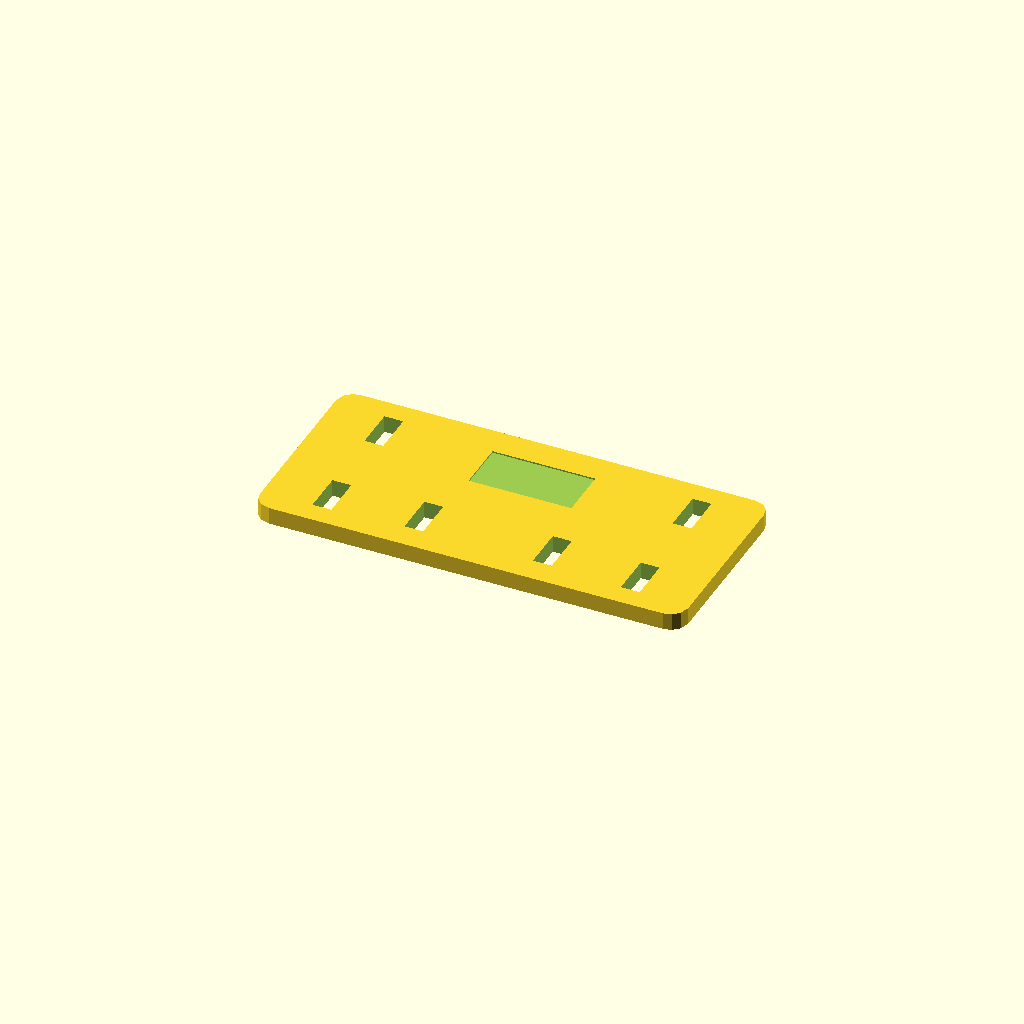
Cell 1: the model at its default parameters.
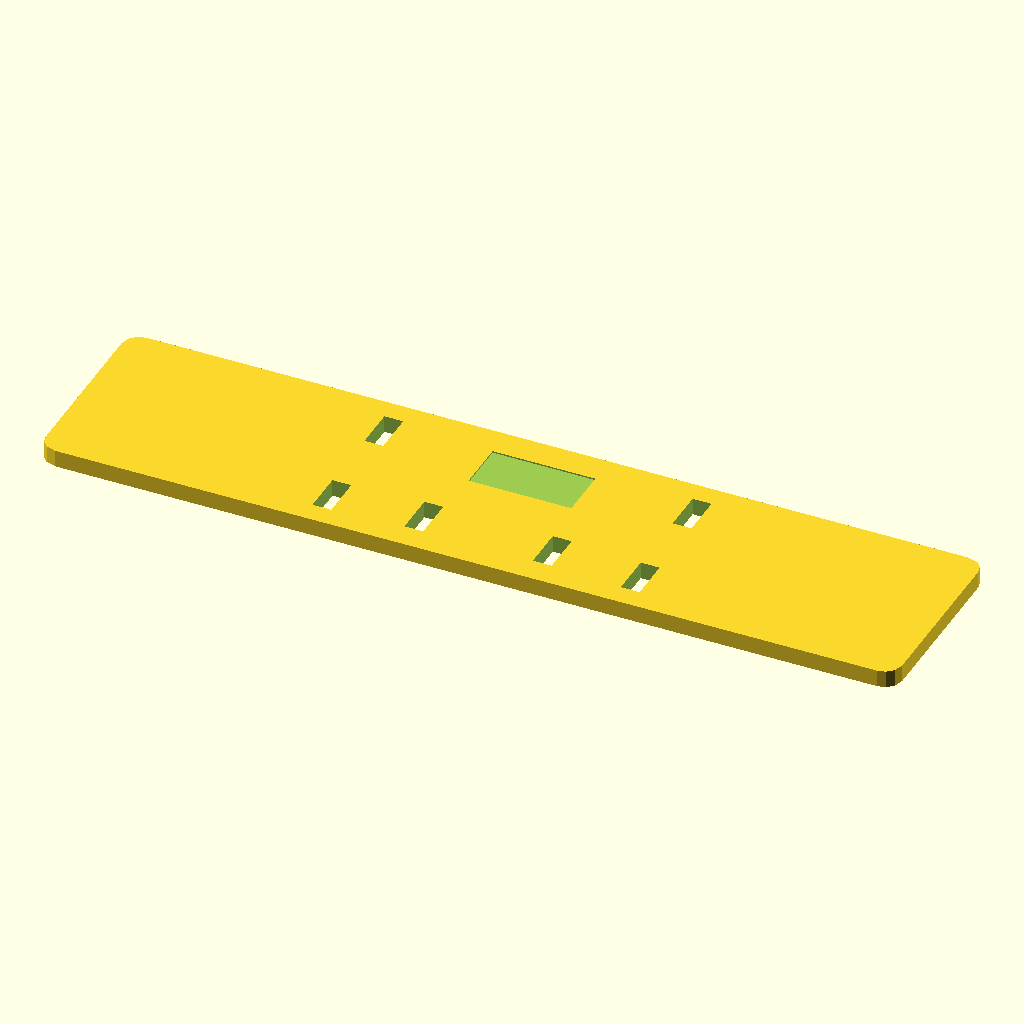
Cell 2: plate_width = 200 (everything else at default).
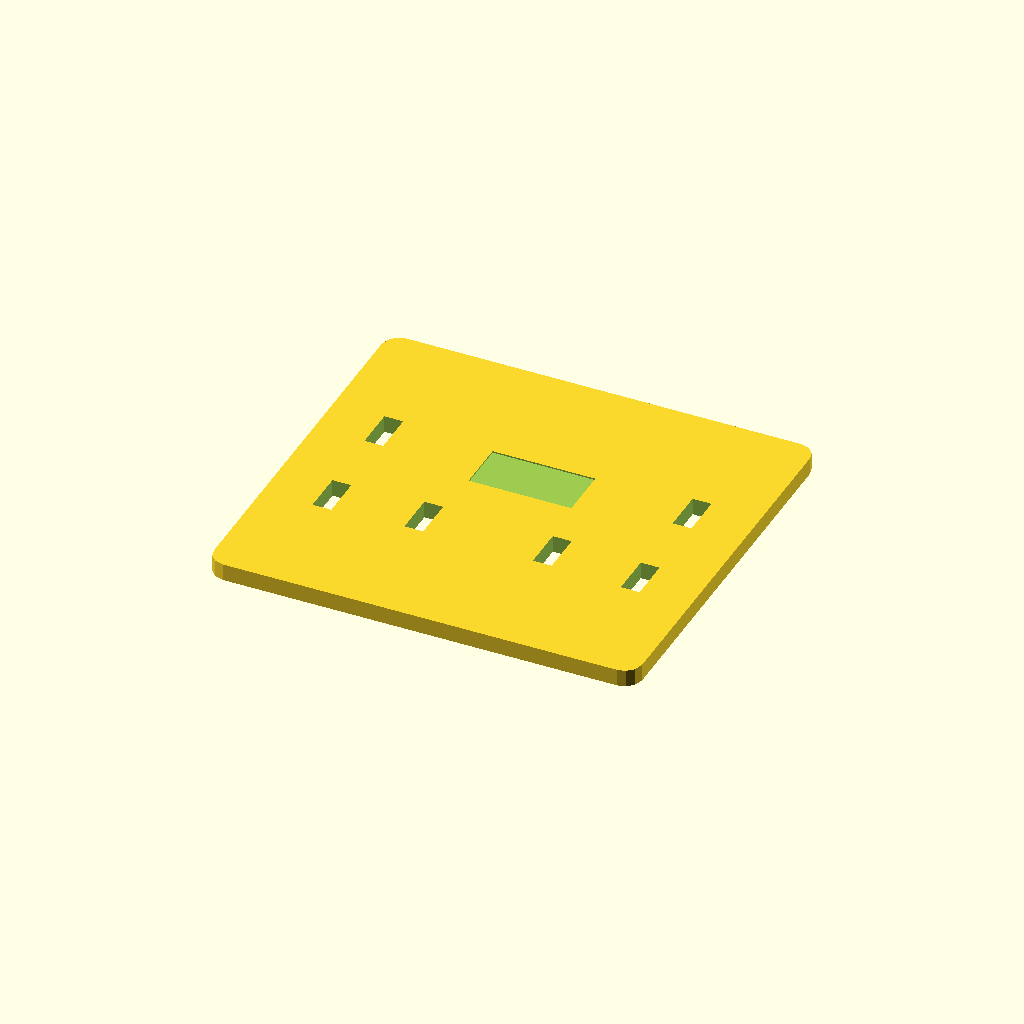
Cell 3: plate_height = 92 (everything else at default).
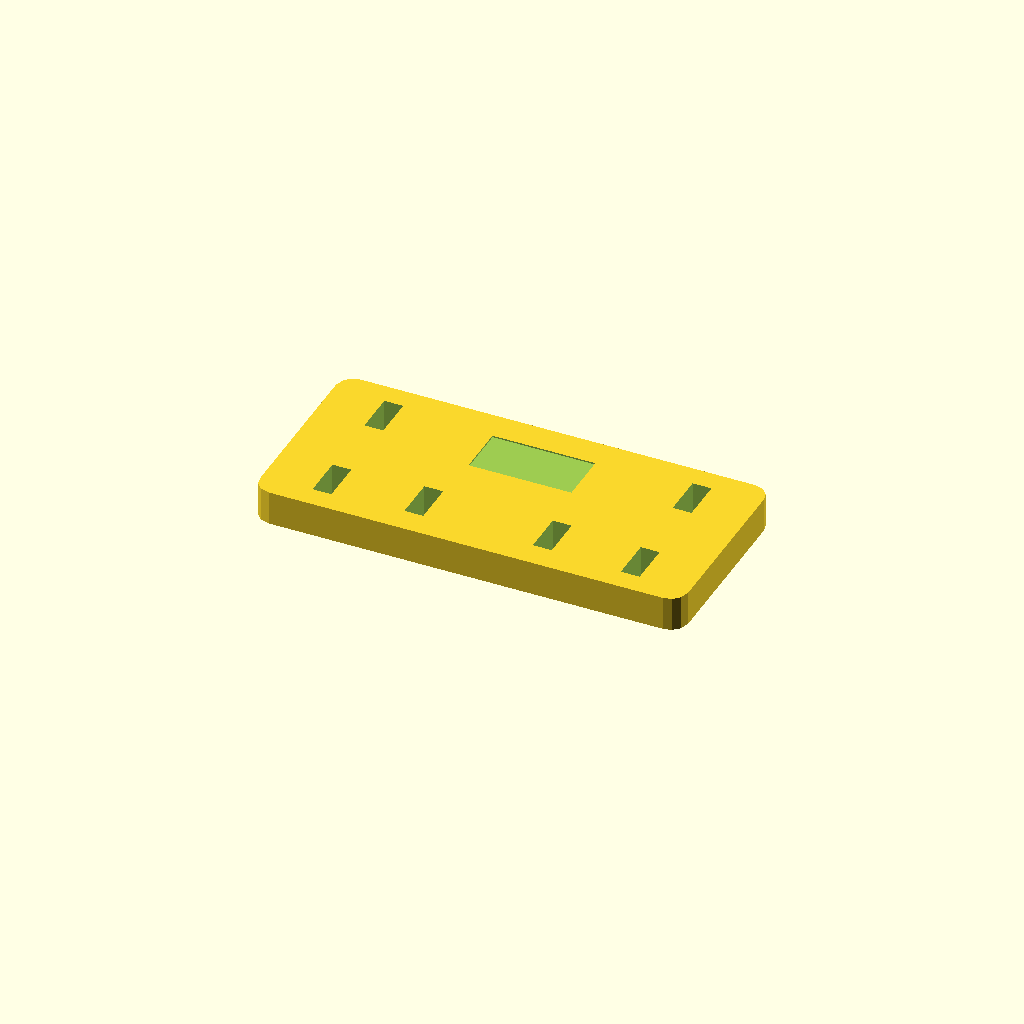
Cell 4: the same model with plate_thickness = 8.
All cells are drawn from one camera (rotation 55°, 0°, 25°, orthographic, colour scheme Cornfield), so only the parameter changes between them.
Source of the model, designs/urban-water/dry-side-cable-plate.scad:
// SPDX-License-Identifier: CC-BY-4.0
// Proposal v0.1: non-structural dry-side cable label/retainer plate.
// Never mount at the water edge without separate material and retrieval review.
// Print flat; verify fit, material aging and tie retention before use.

plate_width = 100;      // mm: across the rail
plate_height = 46;      // mm: along the rail
plate_thickness = 4;    // mm
edge_radius = 4;        // mm
slot_width = 4.4;       // mm: allow selected cable tie + print tolerance
slot_length = 10;       // mm
rail_tie_spacing = 26;  // mm, centre-to-centre
cable_tie_x = 15;       // mm, each cable slot offset from centre
rail_tie_x = 36;        // mm, rail tie column offset from centre
label_width = 24;       // mm, flat upper central label area
label_height = 12;      // mm

assert(plate_width >= 2*(rail_tie_x + slot_width/2 + edge_radius));
assert(rail_tie_spacing + slot_length + 2*edge_radius <= plate_height);
assert(label_width < 2*cable_tie_x - slot_width);
assert(label_height + slot_length + 8 <= plate_height);

module rounded_plate(w, h, r, t) {
    linear_extrude(height=t)
        offset(r=r) square([w-2*r, h-2*r], center=true);
}

module through_slot(x, y) {
    translate([x, y, -0.2])
        cube([slot_width, slot_length, plate_thickness+0.4], center=false);
}

difference() {
    rounded_plate(plate_width, plate_height, edge_radius, plate_thickness);
    // Outer slots tie this plate to a cabinet rail; cables carry no load.
    for (x = [-rail_tie_x-slot_width/2, rail_tie_x-slot_width/2])
        for (y = [-rail_tie_spacing/2-slot_length/2,
                   rail_tie_spacing/2-slot_length/2])
            through_slot(x, y);
    // Inner slots hold a cable in the lower part of the plate; the upper
    // centre has a shallow label recess for a printed adhesive ID/QR code.
    for (x = [-cable_tie_x-slot_width/2,
               cable_tie_x-slot_width/2])
        through_slot(x, -17);
    translate([-label_width/2, 4, plate_thickness-0.35])
        cube([label_width, label_height, 0.5]);
}
Parameter table extracted from the source (name, type, default, range or options):
plate_width: number, default 100
plate_height: number, default 46
plate_thickness: number, default 4
edge_radius: number, default 4
slot_width: number, default 4.4
slot_length: number, default 10
rail_tie_spacing: number, default 26
cable_tie_x: number, default 15
rail_tie_x: number, default 36
label_width: number, default 24
label_height: number, default 12
